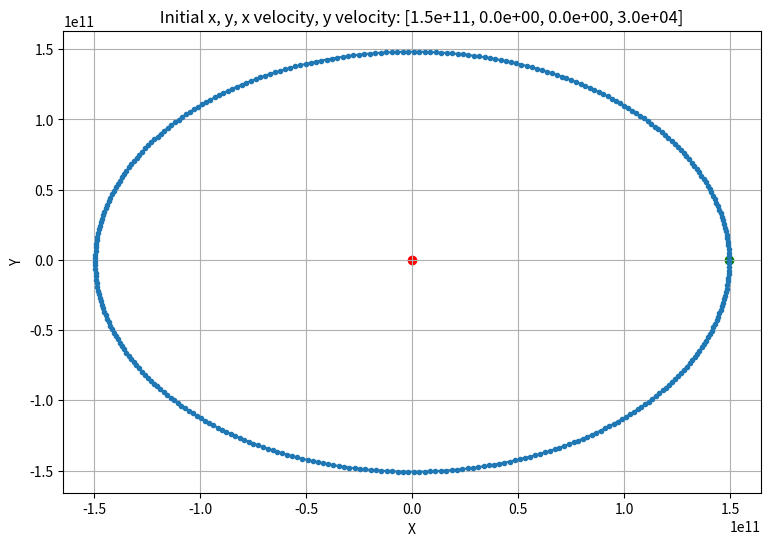
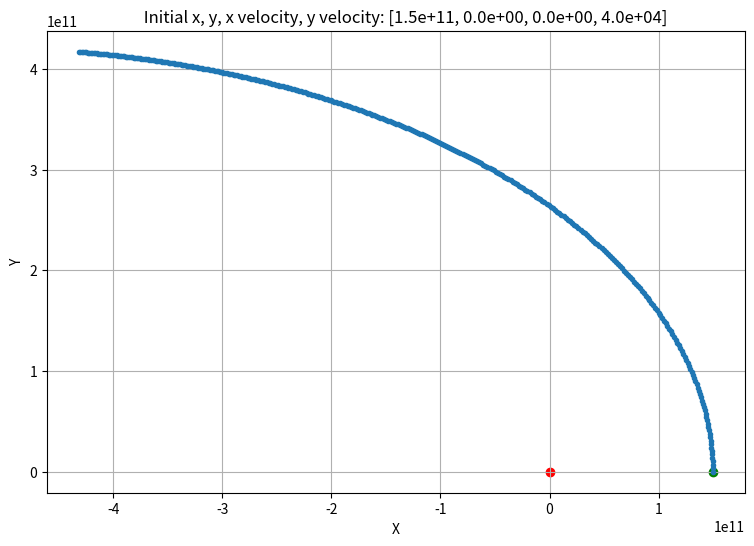
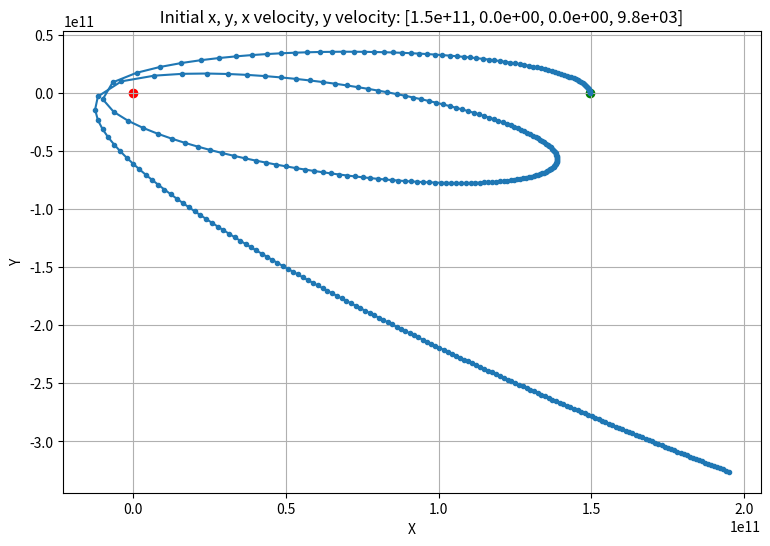

Write Python code to recreate these figures, in order.
import numpy as np
import matplotlib.pyplot as plt
G = 6.67430e-11  # Gravitationskonstanten 
M = 1.989e30    # mass of sun kg
m = 5.97e24 # mass of earth

x_0 = 1.496e11 # orbital radius m
y_0 = 0
vx_0 = 0
vy_0 = 2.978e4 # orbit velocity m/s
time_step = 60*60*24

def ode_func(X):
    # time_step = 60 * 60  # 1 day in seconds
    x,y,vx,vy = X
    r = np.sqrt(x**2+y**2)
    vx_prime = -x*G*M/r**3
    vy_prime = -y*G*M/r**3
    # x_prime = vx 
    # y_prime = vy 
    x_prime = vx + time_step*vx_prime
    y_prime = vy + time_step*vy_prime
    return np.array([x_prime,y_prime,vx_prime,vy_prime])

def euler(X0):
    X = X0
    x_values = []
    y_values = []
    vx_values = []
    vy_values = []
    n = 365*int(60*60*24/time_step) # days in a year
    for i in range(n):
        x_values.append(X[0])
        y_values.append(X[1])
        vx_values.append(X[2])
        vy_values.append(X[3])
        # X[2]+=time_step*ode_func(X)[2]
        # X[3]+=time_step*ode_func(X)[3]
        # X[0]+=time_step*ode_func(X)[0]
        # X[1]+=time_step*ode_func(X)[1]
        X += time_step*ode_func(X )
    return [vx_values,vy_values,x_values,y_values]

def plot_orbit(x_values, y_values, X0):
    x_0,y_0,vx_0,vy_0 = X0
    fig, ax = plt.subplots(figsize=(9,6))
    plt.scatter([x_0], [y_0], color="green", marker="o", label="Initial point")
    plt.scatter([0], [0], color="red", marker="o", label="Sun")
    ax.plot(x_values, y_values, '.-', label='Position')
    
    def add_arrows():
        skip_val = 10
        for i in range(len(x_values)-skip_val):
            if i%skip_val!=0:
                continue
            ax.annotate('', xy=(x_values[skip_val+i], y_values[skip_val+i]), xytext=(x_values[i], y_values[i]), arrowprops=dict(arrowstyle='->', lw=2))
    # add_arrows()
    ax.set_xlabel('X')
    ax.set_ylabel('Y')
    def format_scientific(num):
        return f"{num:.1e}"
    title = ax.set_title(f'     Initial x, y, x velocity, y velocity: [{format_scientific(x_0)}, {format_scientific(y_0)}, {format_scientific(vx_0)}, {format_scientific(vy_0)}]')
    title.set_position([0.5, 1.30]) 
    plt.grid(True)

def plot_different_inital_values():
    x_0 = 1.496e11 # orbital radius m
    y_0 = 0
    vx_0 = 0
    vy_0 = 2.978e4 # orbit velocity m/s

    X0 = [x_0,y_0,vx_0,vy_0]
    vx_values,vy_values,x_values,y_values = euler(X0)
    plot_orbit(x_values,y_values,X0)

    X0 = [x_0,y_0,vx_0,vy_0+1e4]
    vx_values,vy_values,x_values,y_values = euler(X0)
    plot_orbit(x_values,y_values,X0)

    X0 = [x_0,y_0,vx_0,vy_0-2e4]
    vx_values,vy_values,x_values,y_values = euler(X0)
    plot_orbit(x_values,y_values,X0)

    plt.show()

def plot_energy():
    x_0 = 1.496e11 # orbital radius m
    y_0 = 0
    vx_0 = 0
    vy_0 = 2.978e4 # orbit velocity m/s
    X0 = [x_0,y_0,vx_0,vy_0]
    x_values, y_values, vx_values, vy_values = euler(X0)
    def energy(x, y, vx, vy):
        r = np.sqrt(x**2+y**2)
        T = 0.5 * m*(vx**2 + vy**2)
        U = -G*M*m / r
        return T + U
    energy_vals = []
    for i in range(len(x_values)):
        energi = energy(x_values[i],y_values[i],vx_values[i],vy_values[i])
        energy_vals.append(energi)
    time = list(range(len(x_values)))
    fig, ax = plt.subplots(figsize=(9,6))
    plt.plot(time,energy_vals)
    ax.set_title("Total energi över tiden")
    ax.set_xlabel('t  (dagar)')
    ax.set_ylabel('E(t)  (Joules)')
    plt.show()
# plot_energy()

plot_different_inital_values()
